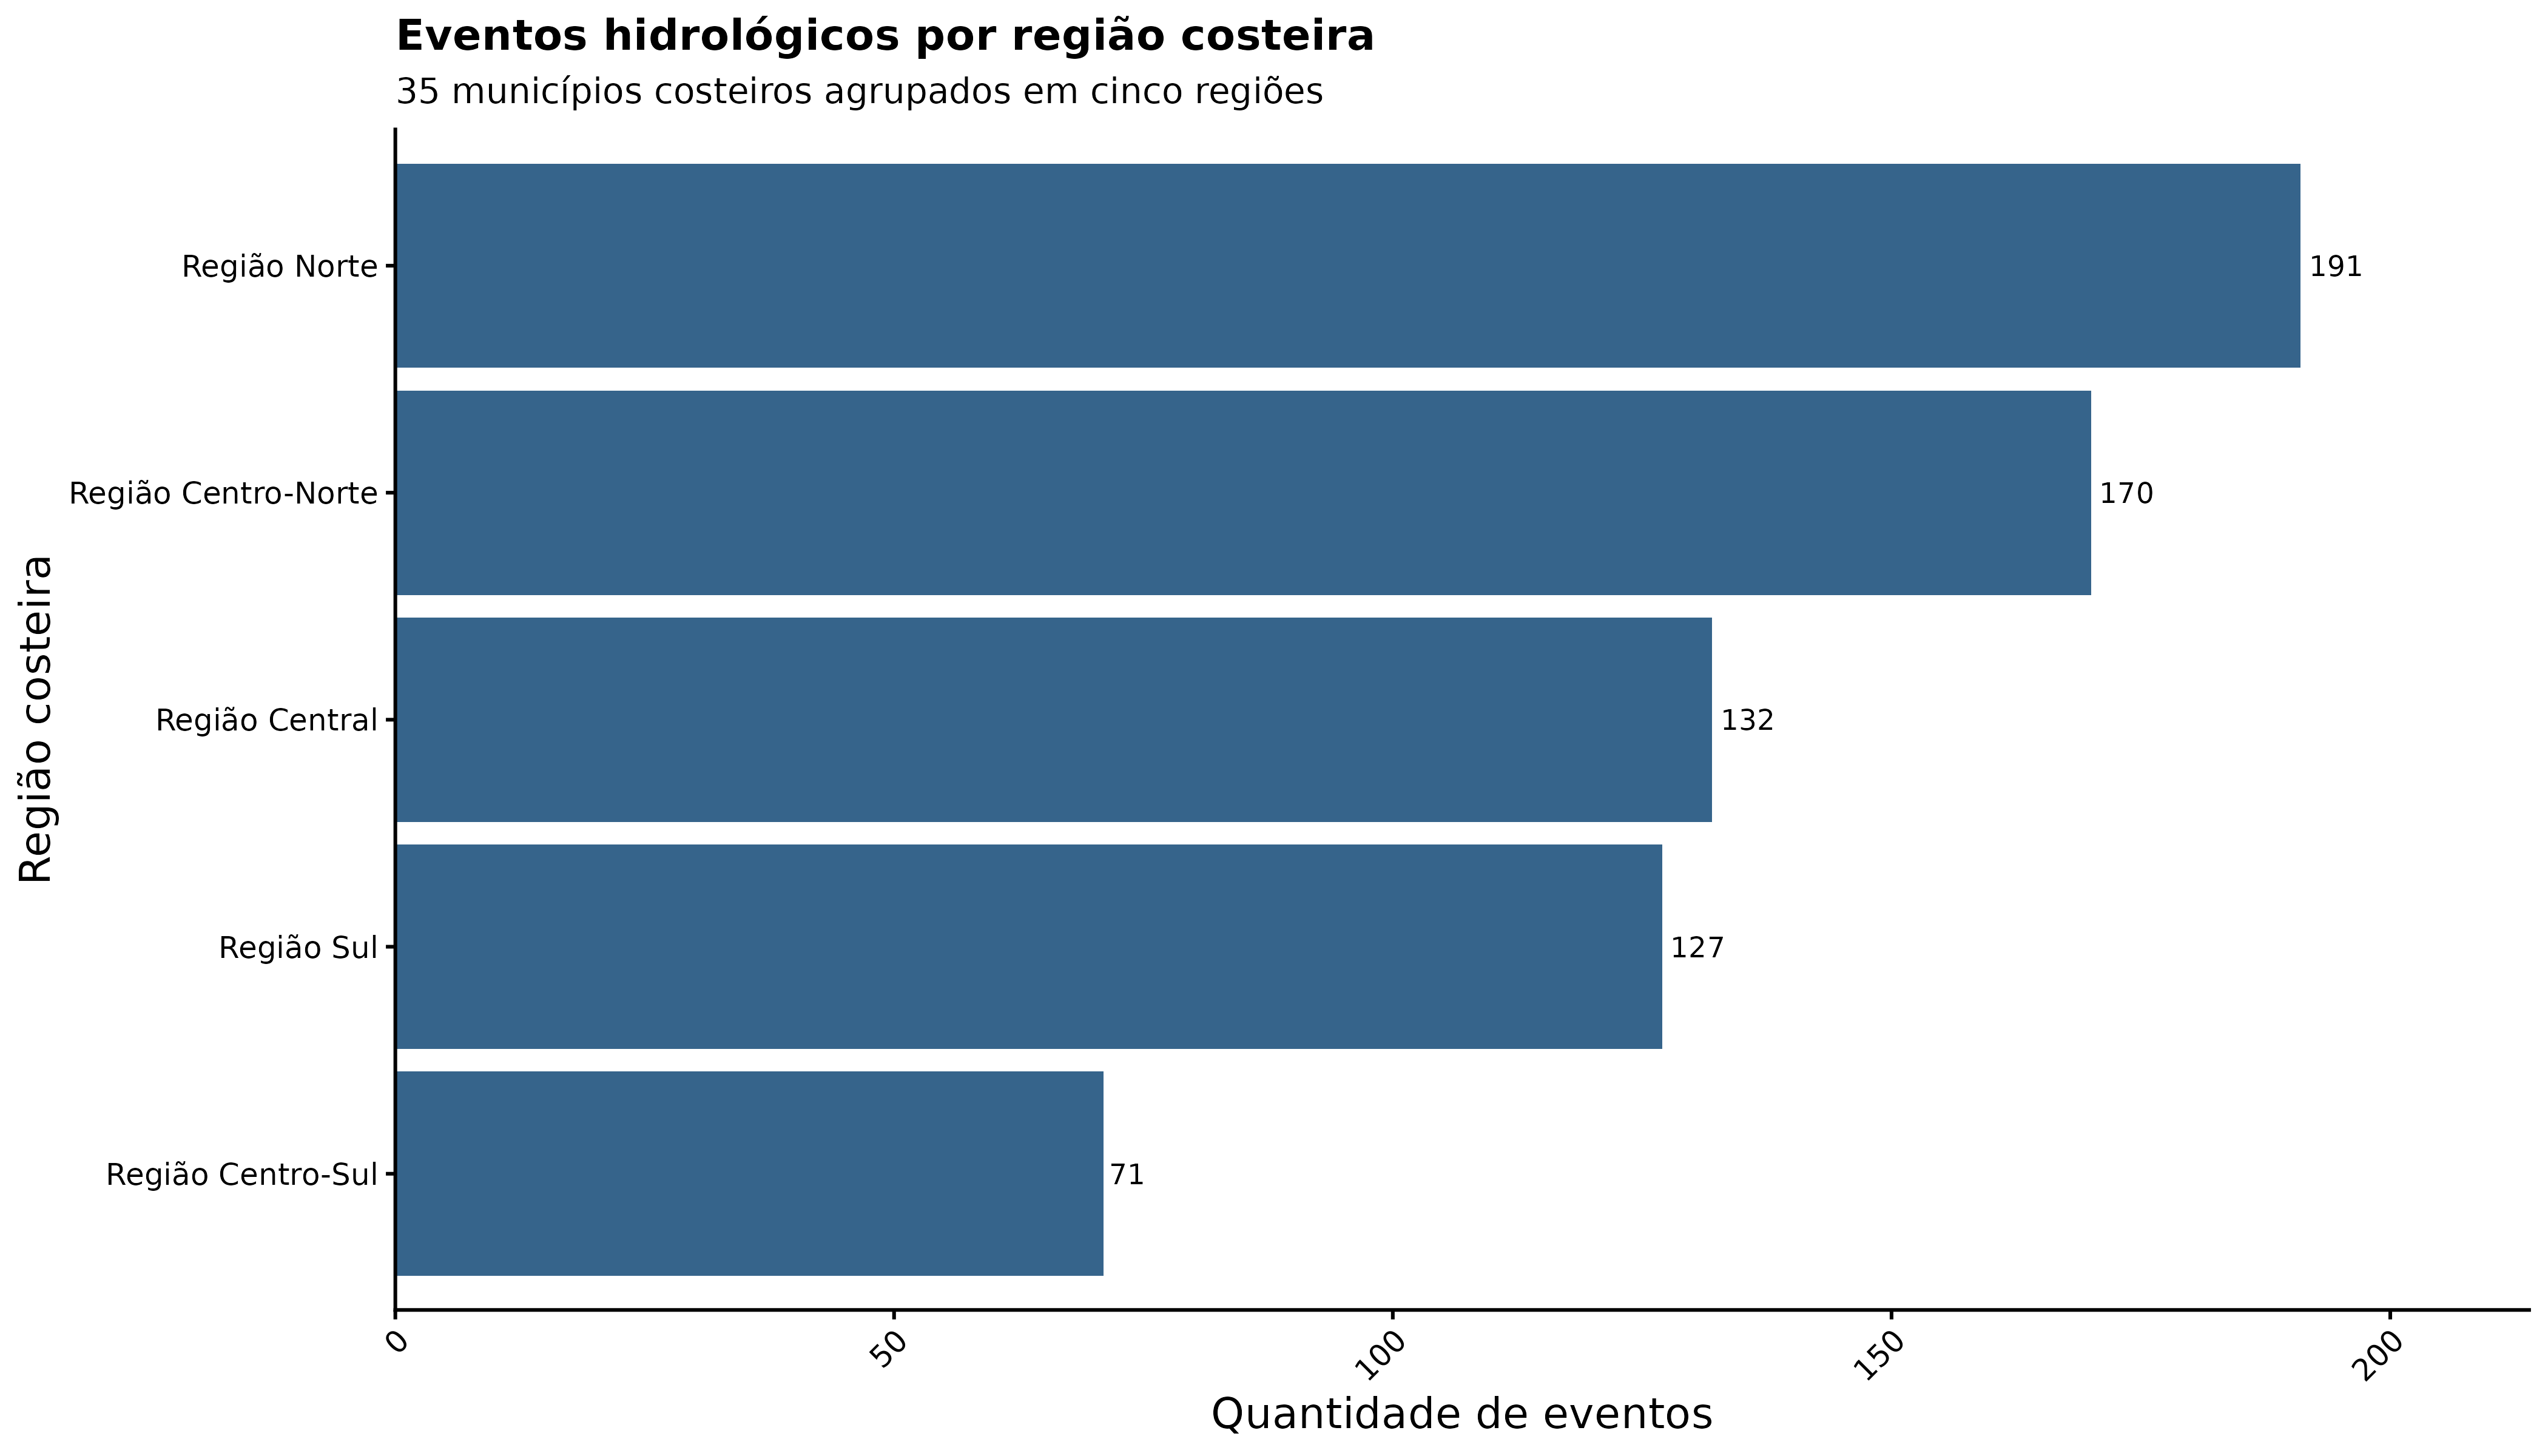

Data behind this chart, as committed beside it:
regiao_costeira, n_eventos
Região Norte, 191
Região Centro-Norte, 170
Região Central, 132
Região Sul, 127
Região Centro-Sul, 71
